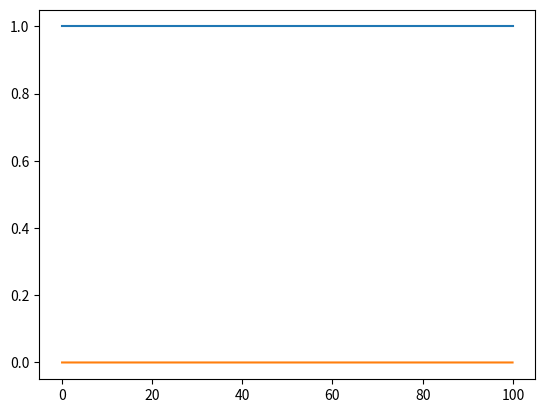

Write Python code to recreate this figure.
import numpy as np
import matplotlib.pyplot as plt
from scipy.signal import hilbert


SAMPLES_P_SECOND = 1000000
time_axis = np.arange(0, 100, 1/10)

#print(time_axis)

center_frequency = 10
pi_2 = 2 * np.pi

MODULATION_INDEX = (4 / pi_2) / center_frequency

def modulating_signal(x: float):
    return np.sin(4 * x) + 2 * np.cos(0.5 * x)

output = []

discrete_integral = 0
for time in time_axis:
    discrete_integral += modulating_signal(time) * (1 / SAMPLES_P_SECOND)
    freq_component = pi_2 * center_frequency * time
    phase_component = pi_2 * MODULATION_INDEX * discrete_integral
    
    output.append(np.cos(freq_component + phase_component))
    
plt.plot(time_axis, np.asarray(output))
plt.show()


# def find_slope(x1, x2, y1, y2):
#     return (y2 - y1) / (x2 - x1)

# def find_intercept(x0, y0, slope):
#     return slope * (-x0) + y0

# def get_line(x0, x1, y0, y1):
#     slope = find_slope(x0, x1, y0, y1)
#     intercept = x0, y0, slope

#     return slope, intercept

# def average(x1, x2):
#     return (x1 + x2) / 2

# def compute_avg_line(lower, upper):
#     return average(lower[0], upper[0]), average(lower[1], upper[1])

# def discrete_deriviative(x, y):
#     lower_div = get_line(x[0], x[1], y[0], y[1])
#     upper_div = get_line(x[1], x[2], y[1], y[2])

#     estimate = average(lower_div[0], upper_div[0])

#     return estimate

# def demodulate_fm(modulation_index: float, values_x: list[float], values_y: list[float], center_frequency: float) -> float:
#     derivative = discrete_deriviative(values_x, values_y)
#     return (-1 / modulation_index) * (((values_y[1] * derivative) / (pi_2 * np.sqrt(1 - values_y[1] ** 2))) + center_frequency)


analytic_signal = hilbert(output)
instantaneous_phase = np.unwrap(np.angle(analytic_signal))

# Derive instantaneous frequency from the phase
instantaneous_frequency = np.diff(instantaneous_phase) / (2.0 * np.pi * (1 / SAMPLES_P_SECOND))

# Plot the demodulated signal
plt.plot(time_axis[1:], instantaneous_frequency)
plt.show()
